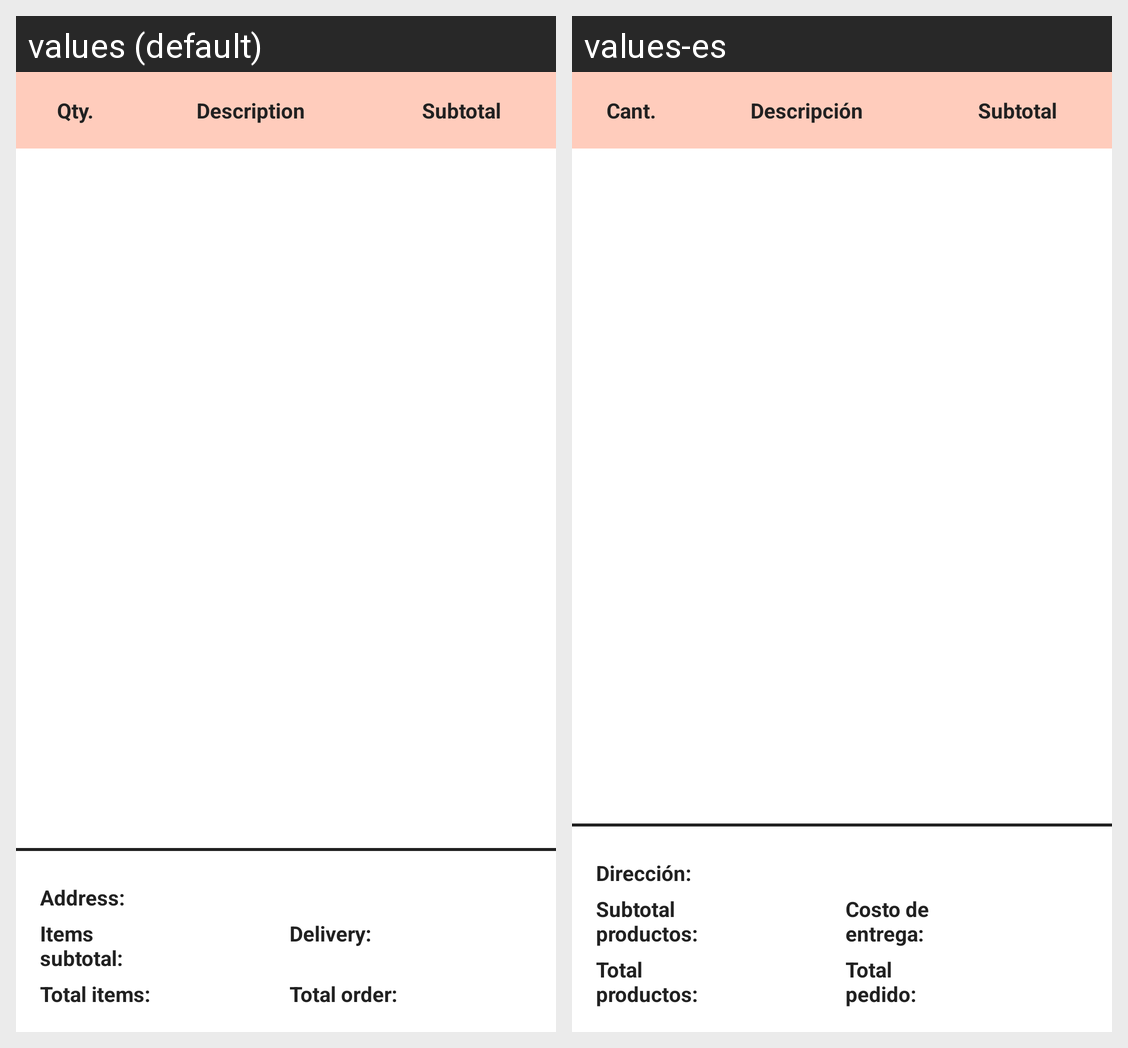

Translations of the strings shown on this Android screen, per locale in the grid:
Android screen res/layout/fragment_confirm_order.xml rendered under 2 locales, left to right: values (default), values-es. Device: Nexus 5 (rendered at 1080×1920; each locale shown at half size, 540×960, under a caption strip naming it); theme AppTheme.White.
Strings drawn on this screen, with the default value and each locale's value (text and hints the layout hard-codes, and strings that could not be matched under every locale, appear in the picture but are not listed):

label_qty
  values: Qty.
  values-es: Cant.

label_description
  values: Description
  values-es: Descripción

label_subtotal
  values: Subtotal
  values-es: Subtotal

label_address
  values: Address:
  values-es: Dirección:

label_items_subtotal
  values: Items subtotal:
  values-es: Subtotal productos:

label_delivery
  values: Delivery:
  values-es: Costo de entrega:

label_total_items
  values: Total items:
  values-es: Total productos:

label_total_order
  values: Total order:
  values-es: Total pedido:
